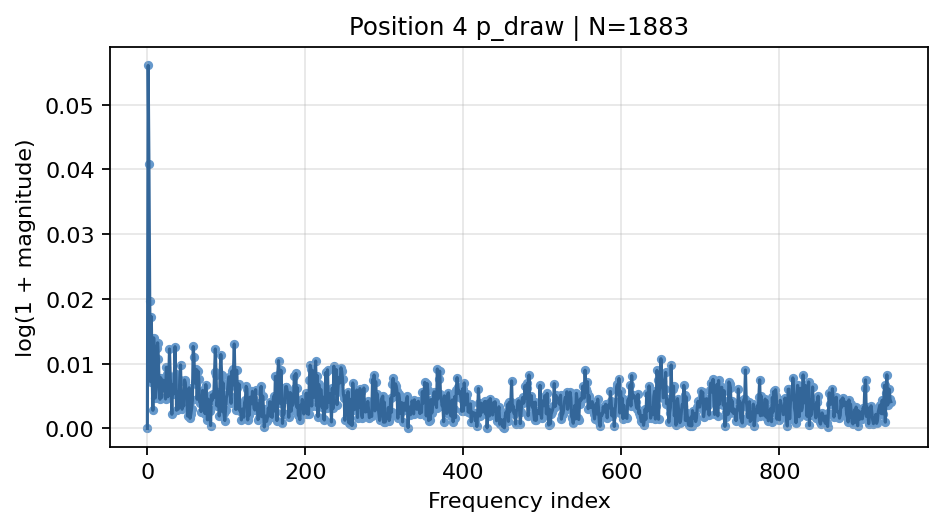

Data behind this chart, as committed beside it:
frequency_index, normalized_frequency, magnitude, log_magnitude
0, 0.0, 2.7829276028840887e-17, 2.7829276028840887e-17
1, 0.0005311, 0.05767, 0.05607
2, 0.001062, 0.04167, 0.04082
3, 0.001593, 0.01989, 0.0197
4, 0.002124, 0.007251, 0.007224
5, 0.002655, 0.01742, 0.01727
6, 0.003186, 0.008415, 0.00838
7, 0.003717, 0.002802, 0.002798
8, 0.004249, 0.01409, 0.014
9, 0.00478, 0.01045, 0.0104
10, 0.005311, 0.004706, 0.004695
11, 0.005842, 0.006028, 0.00601
12, 0.006373, 0.01248, 0.0124
13, 0.006904, 0.01332, 0.01323
14, 0.007435, 0.01085, 0.01079
15, 0.007966, 0.00632, 0.0063
16, 0.008497, 0.004514, 0.004504
17, 0.009028, 0.007855, 0.007824
18, 0.009559, 0.004774, 0.004763
19, 0.01009, 0.006663, 0.00664
20, 0.01062, 0.007479, 0.007451
21, 0.01115, 0.006611, 0.006589
22, 0.01168, 0.006614, 0.006593
23, 0.01221, 0.00455, 0.00454
24, 0.01275, 0.009476, 0.009431
25, 0.01328, 0.008418, 0.008383
26, 0.01381, 0.004902, 0.00489
27, 0.01434, 0.007517, 0.007489
28, 0.01487, 0.01235, 0.01228
29, 0.0154, 0.007663, 0.007634
30, 0.01593, 0.006376, 0.006356
31, 0.01646, 0.002187, 0.002184
32, 0.01699, 0.006812, 0.006789
33, 0.01753, 0.005332, 0.005318
34, 0.01806, 0.006878, 0.006855
35, 0.01859, 0.01271, 0.01263
36, 0.01912, 0.008415, 0.008379
37, 0.01965, 0.00281, 0.002806
38, 0.02018, 0.005702, 0.005686
39, 0.02071, 0.002967, 0.002962
40, 0.02124, 0.003843, 0.003835
41, 0.02177, 0.00758, 0.007551
42, 0.0223, 0.009875, 0.009827
43, 0.02284, 0.003841, 0.003834
44, 0.02337, 0.002967, 0.002963
45, 0.0239, 0.004744, 0.004732
46, 0.02443, 0.003449, 0.003444
47, 0.02496, 0.007522, 0.007494
48, 0.02549, 0.007126, 0.0071
49, 0.02602, 0.005514, 0.005499
50, 0.02655, 0.005301, 0.005287
51, 0.02708, 0.001891, 0.00189
52, 0.02762, 0.0053, 0.005286
53, 0.02815, 0.006303, 0.006283
54, 0.02868, 0.001564, 0.001563
55, 0.02921, 0.002246, 0.002243
56, 0.02974, 0.003058, 0.003053
57, 0.03027, 0.004385, 0.004376
58, 0.0308, 0.01274, 0.01266
59, 0.03133, 0.01104, 0.01098
... 882 more rows
